Labelled photos from "data", an image-classification folder in Gizemcumen/Data_collection_device. The possible labels are: augmented bad, augmented good, bad, good.

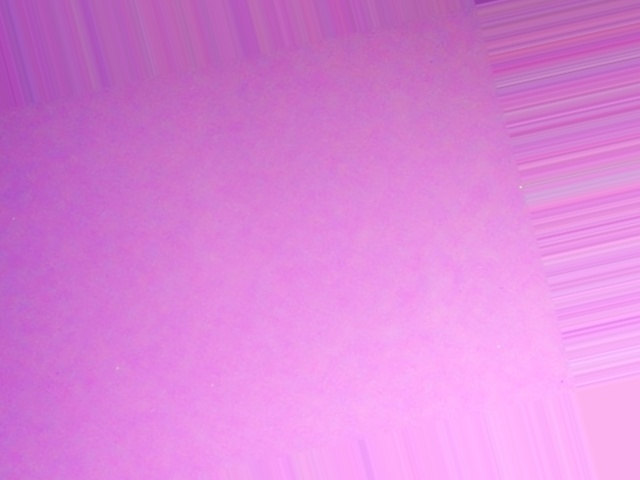
Label: augmented good

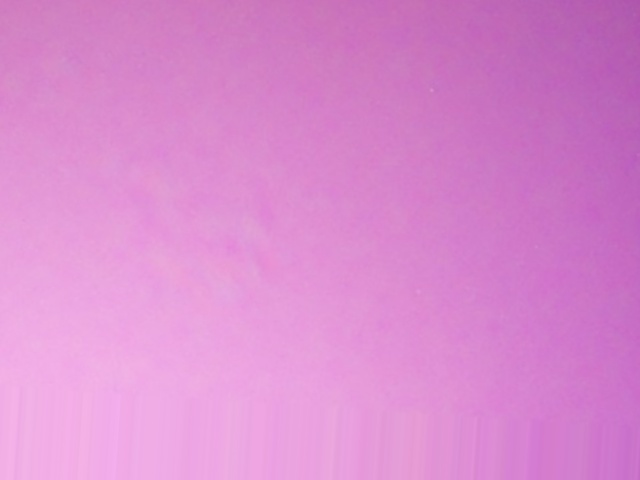
Label: augmented good

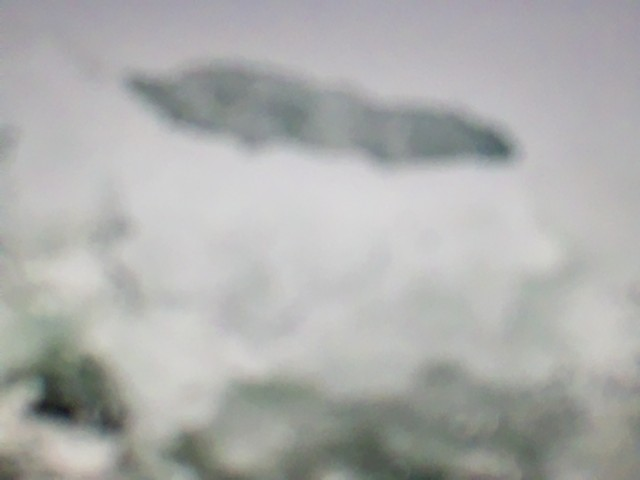
Label: bad

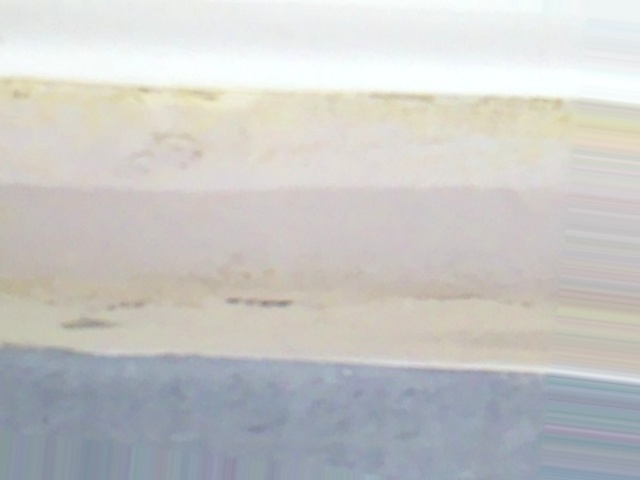
Label: augmented bad

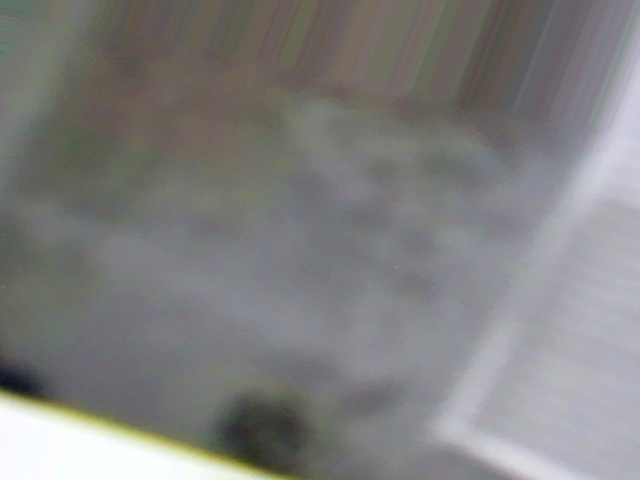
Label: augmented bad

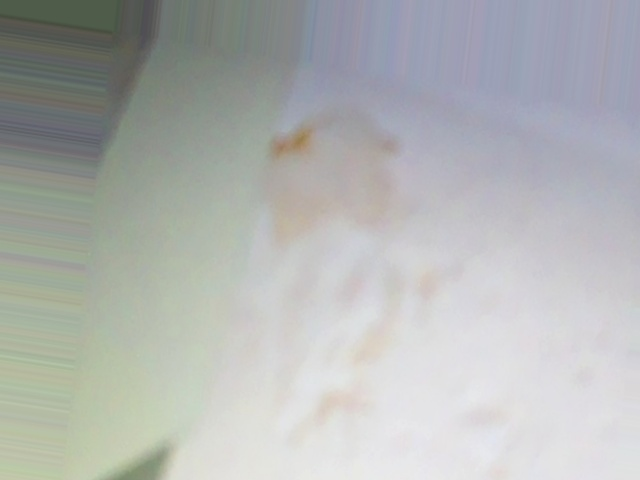
Label: augmented bad
